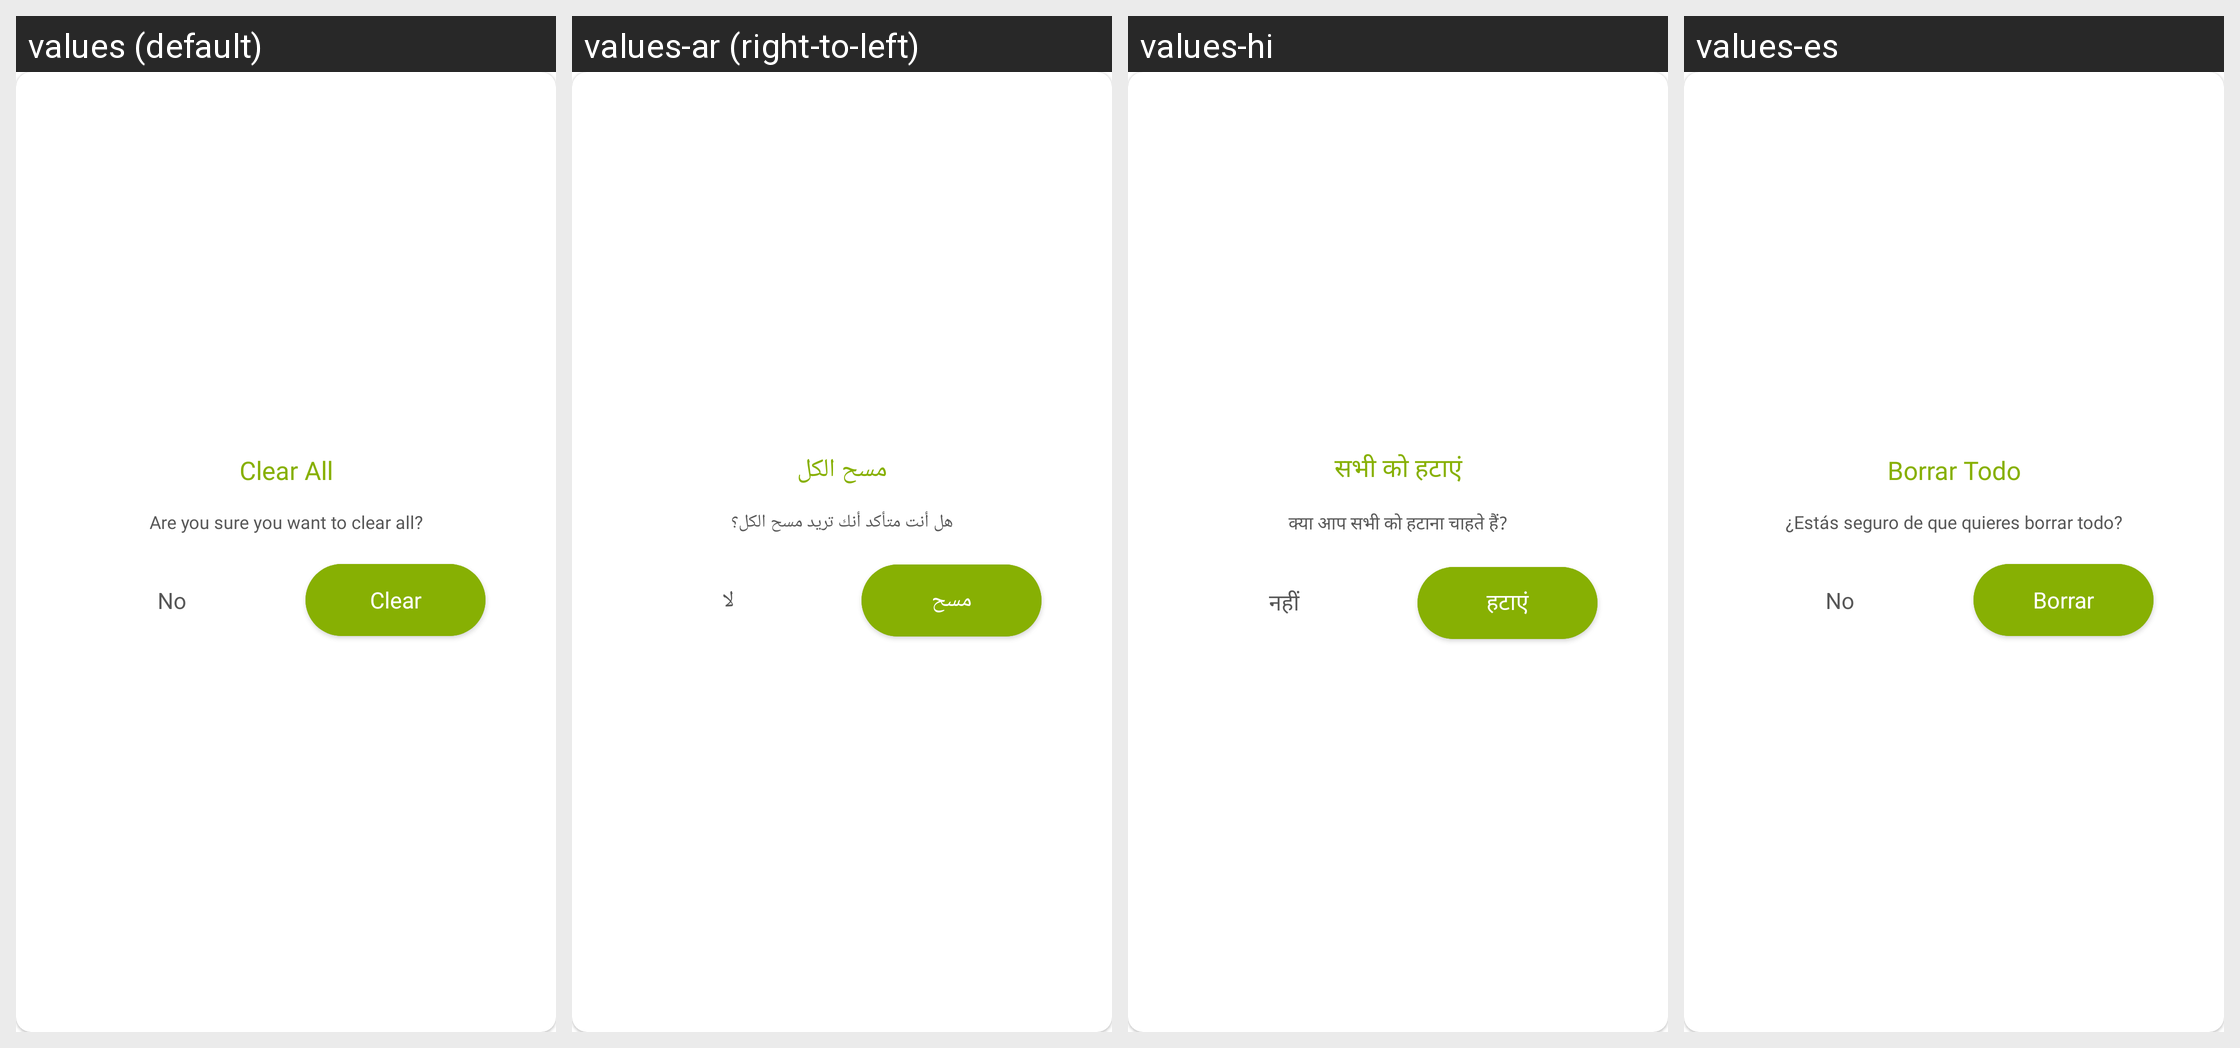

The same Android screen rendered under several of its app's locales, left to right. List the strings drawn on it with the default value and each locale's translation.
Android screen res/layout/dialog_clear_draw.xml rendered under 4 locales, left to right: values (default), values-ar (right-to-left), values-hi, values-es. Device: Nexus 5 (rendered at 1080×1920; each locale shown at half size, 540×960, under a caption strip naming it); theme Theme.DualCalculator.
Other locales in the repository, not shown: values-af, values-am, values-as, values-az, values-be, values-bg, values-bn, values-bs, values-ca, values-cs, values-da, values-de, values-el, values-en-rGB, values-es-rUS, values-et, values-eu, values-fa, values-fi, values-fr, values-fr-rCA, values-gl, values-gu, values-hr, values-hu, values-hy, values-in, values-is, values-it, values-iw, values-ja, values-ka, values-kk, values-km, values-kn, values-ko, values-ku, values-ky, values-la, values-lo, values-lt, values-lv, values-mk, values-ml, values-mn, values-mr, values-ms, values-my, values-nb, values-ne, values-nl, values-or, values-pa, values-pl, values-ps, values-pt, values-pt-rBR, values-pt-rPT, values-ro, values-ru, values-si, values-sk, values-sl, values-sq, values-sr, values-sv, values-sw, values-ta, values-te, values-th, values-tl, values-tr, values-uk, values-ur, values-uz, values-vi, values-zh, values-zh-rCN, values-zh-rHK, values-zh-rTW, values-zu.
Strings drawn on this screen, with the default value and each locale's value (text and hints the layout hard-codes, and strings that could not be matched under every locale, appear in the picture but are not listed):

clear_all
  values: Clear All
  values-ar: مسح الكل
  values-hi: सभी को हटाएं
  values-es: Borrar Todo

are_you_sure_you_want_to_clear_all
  values: Are you sure you want to clear all?
  values-ar: هل أنت متأكد أنك تريد مسح الكل؟
  values-hi: क्या आप सभी को हटाना चाहते हैं?
  values-es: ¿Estás seguro de que quieres borrar todo?

no
  values: No
  values-ar: لا
  values-hi: नहीं
  values-es: No

clear
  values: Clear
  values-ar: مسح
  values-hi: हटाएं
  values-es: Borrar
